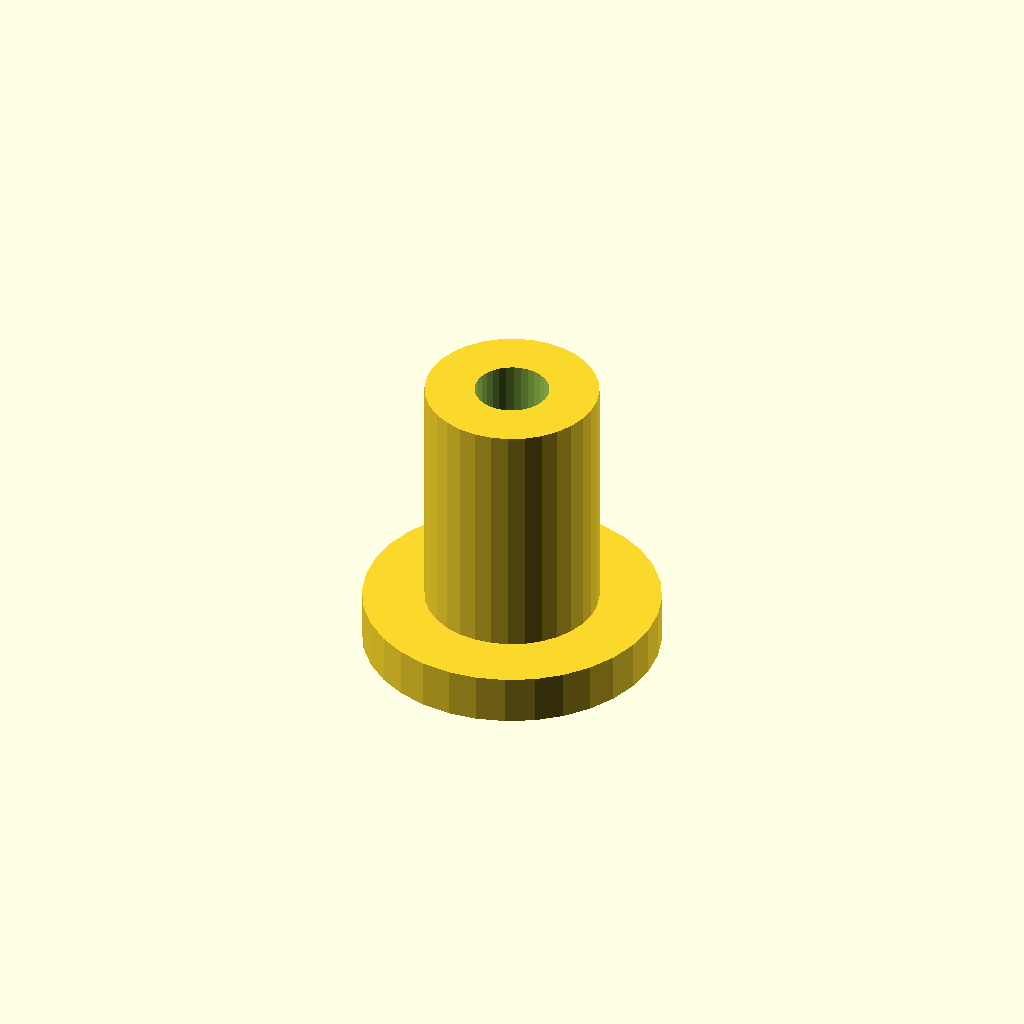
Cell 1: the model at its default parameters.
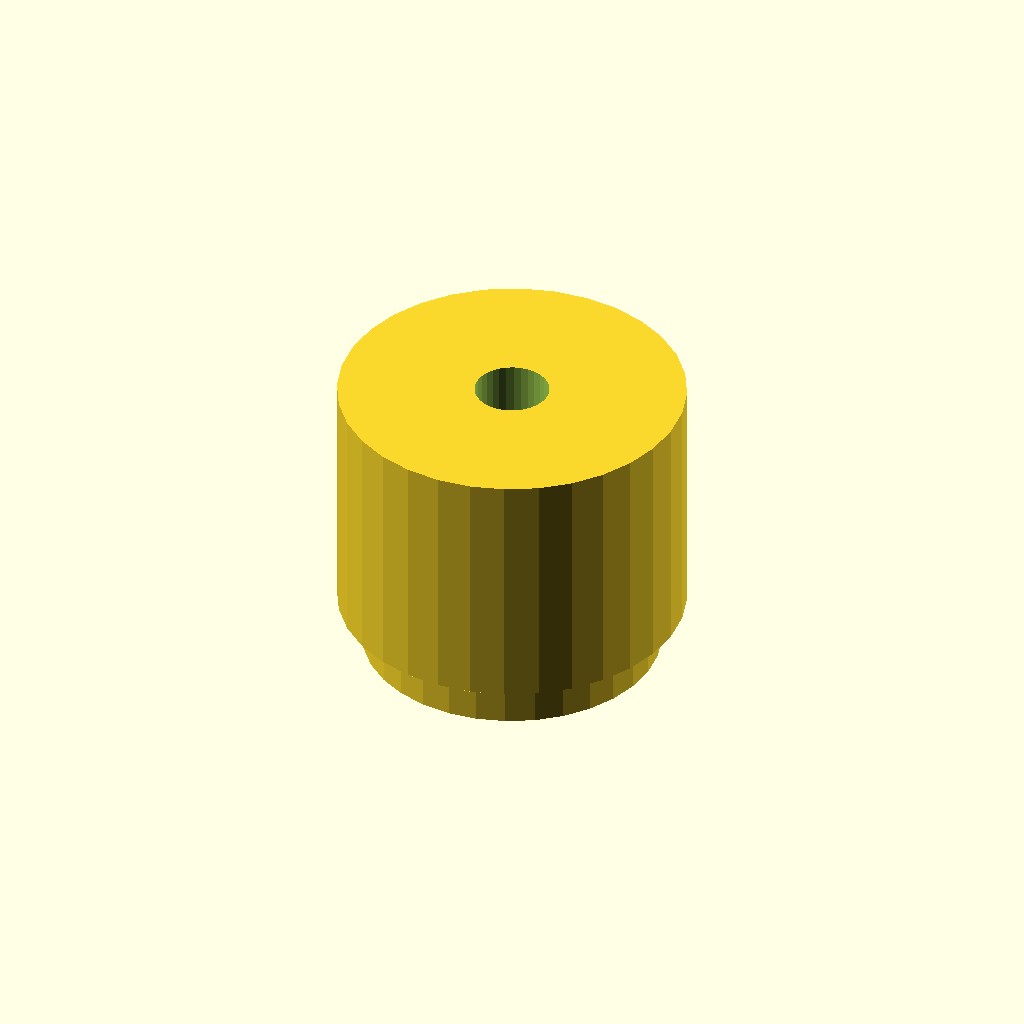
Cell 2 — post_d set to 14, the other parameters unchanged.
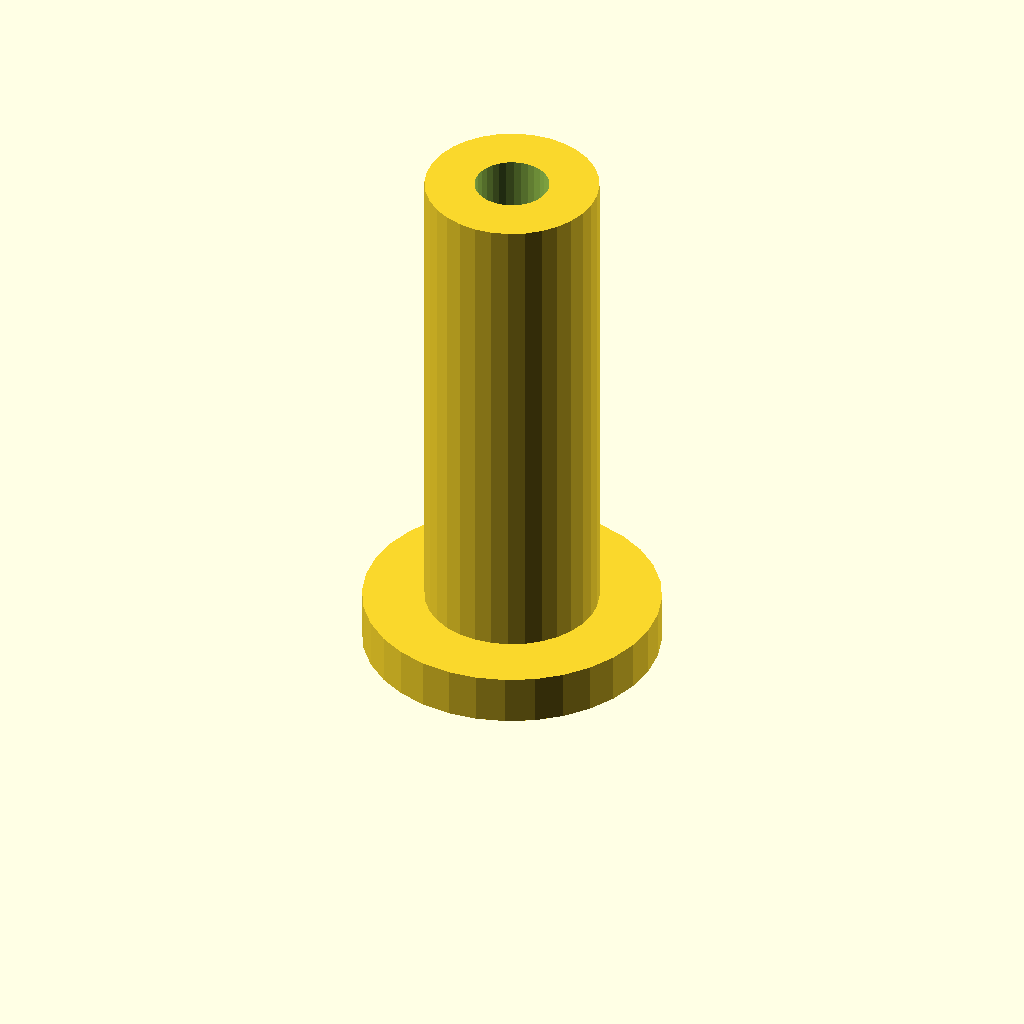
Cell 3: the same model with post_h = 20.
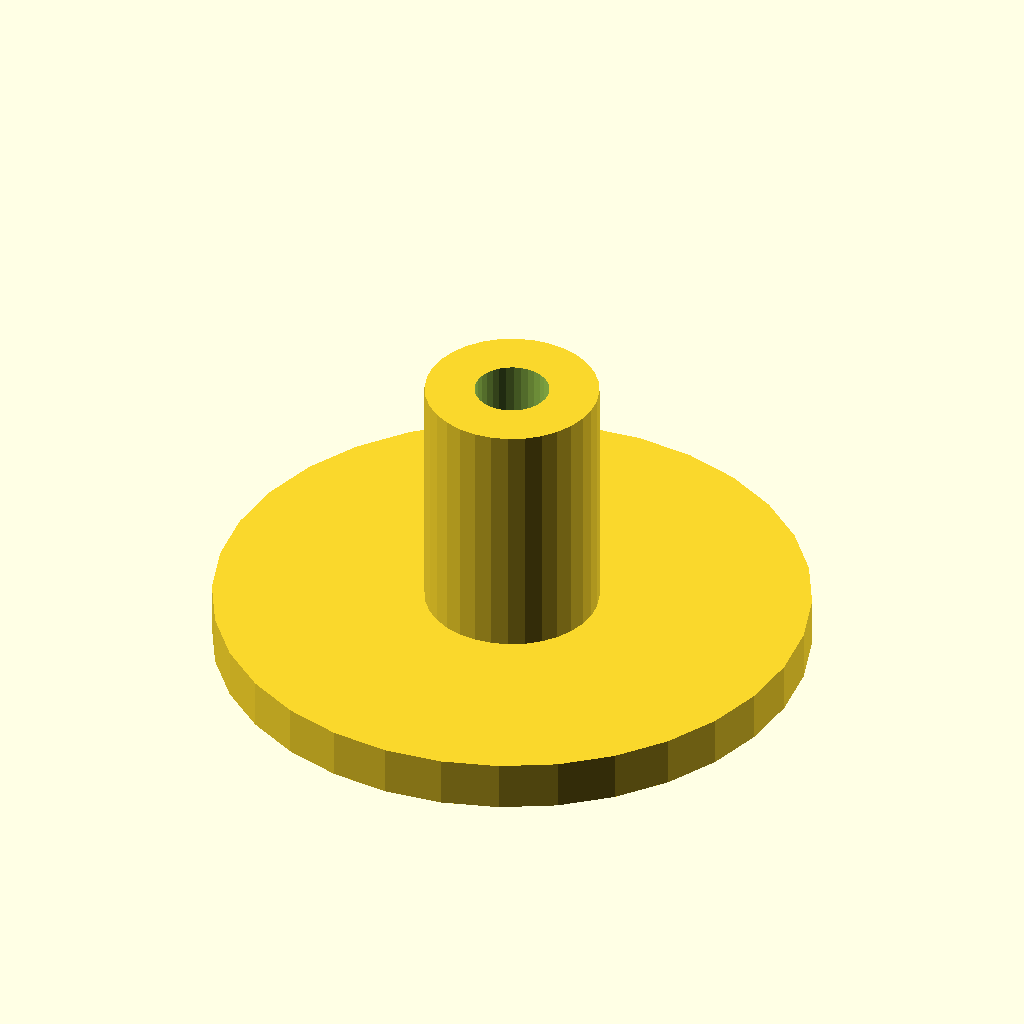
Cell 4 — flange_d set to 24, the other parameters unchanged.
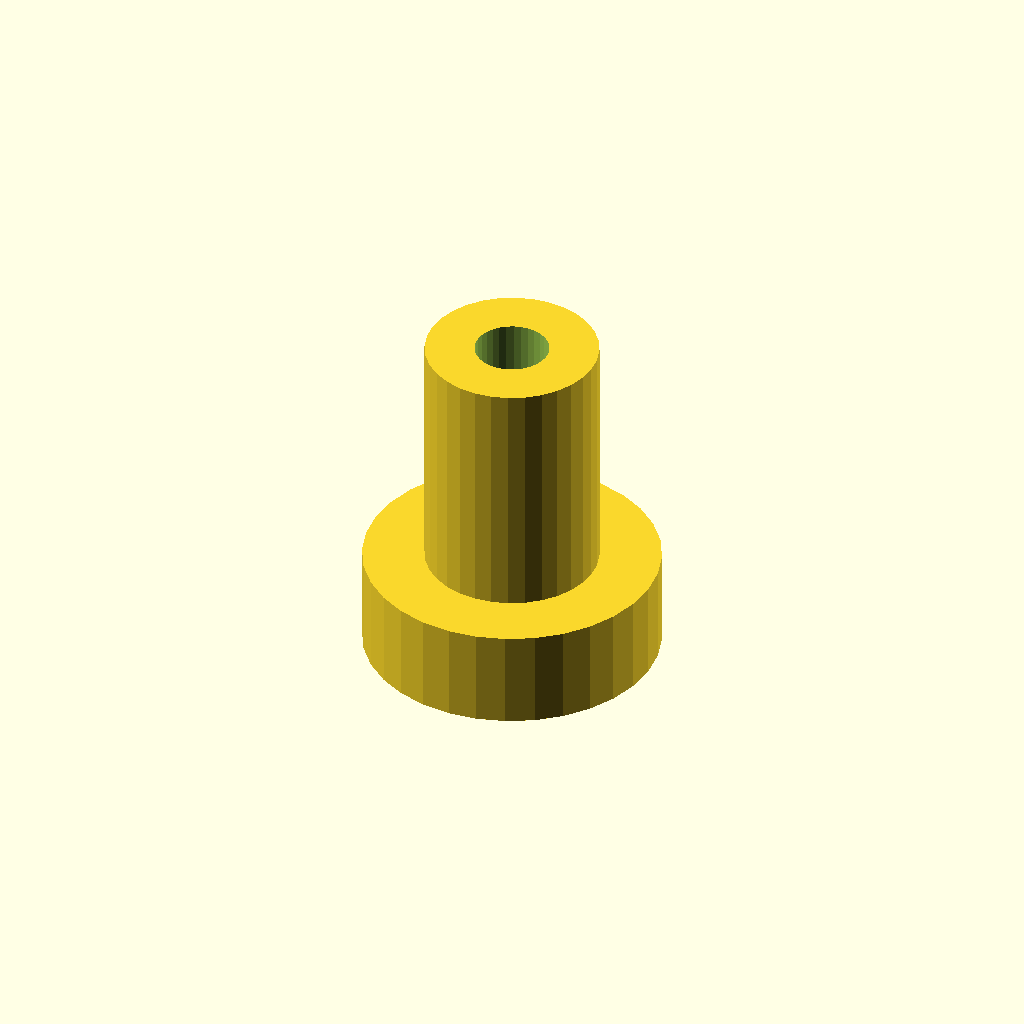
Cell 5 — flange_t set to 4, the other parameters unchanged.
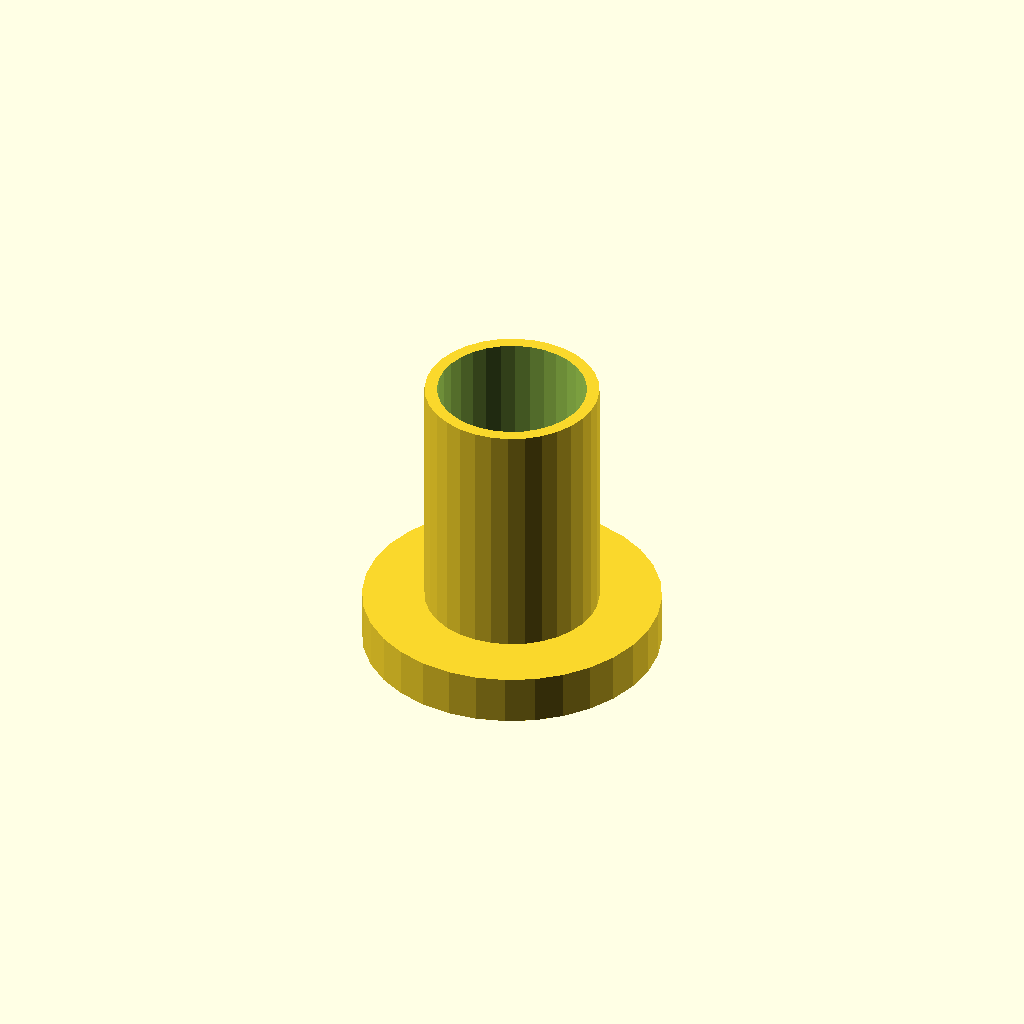
Cell 6 — bore_d set to 6, the other parameters unchanged.
All cells are drawn from one camera (rotation 55°, 0°, 25°, orthographic, colour scheme Cornfield), so only the parameter changes between them.
OpenSCAD source file optional_data/data/scale1/microfeatures/part_0108.scad:
$fn = 32;

// ----------------------------------------------------------------------
// Micro post: flanged post, 5-20 mm class
// ----------------------------------------------------------------------

// --- parameters (mm) ---
post_d = 7;               // post diameter
post_h = 10;              // post height above the flange
flange_d = 12;            // flange diameter
flange_t = 2;             // flange thickness
bore_d = 3;               // through bore

total_h = post_h + flange_t;  // overall height

difference() {
  union() {
    cylinder(h = flange_t, d = flange_d);
    translate([0, 0, flange_t]) cylinder(h = post_h, d = post_d);
  }
  translate([0, 0, -1]) cylinder(h = total_h + 2, d = bore_d);
}
Parameter table extracted from the source (name, type, default, range or options):
post_d: number, default 7
post_h: number, default 10
flange_d: number, default 12
flange_t: number, default 2
bore_d: number, default 3
